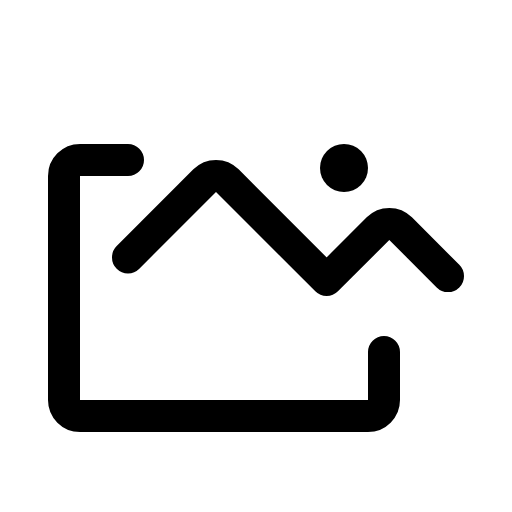
t = 0.00 s
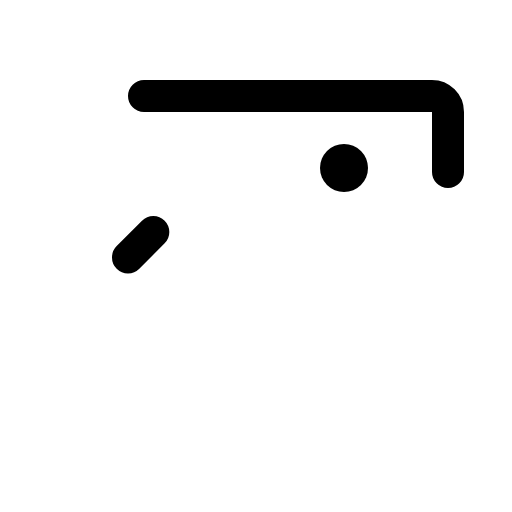
t = 0.60 s
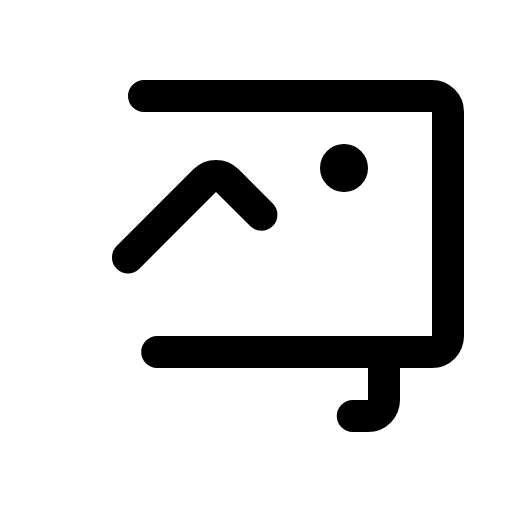
t = 0.98 s
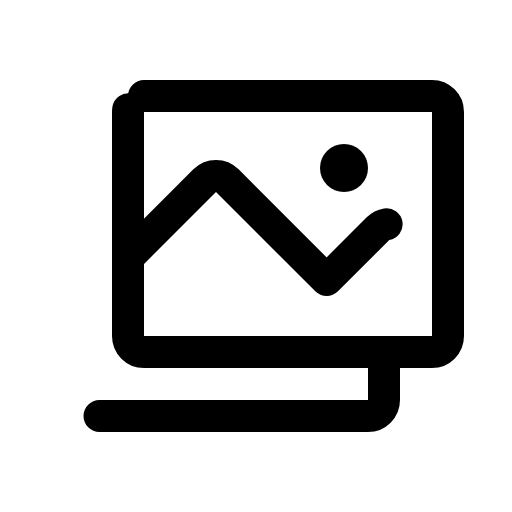
t = 1.35 s
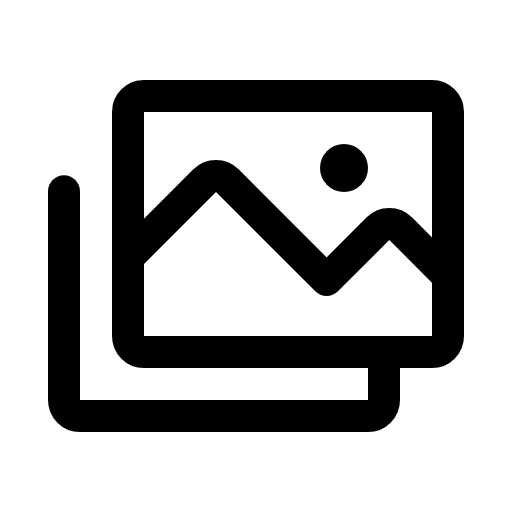
t = 1.73 s
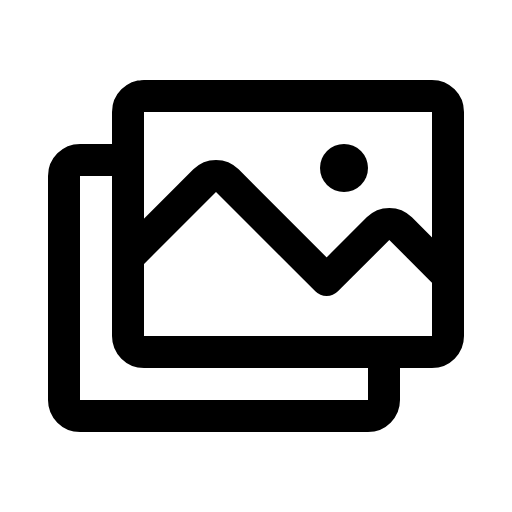
t = 2.10 s

The animated SVG that drew these frames (rendered in a browser with its animation timeline set to each time). Animation: 1 CSS @keyframes rule; one cycle of 2.10 s.

<svg xmlns="http://www.w3.org/2000/svg" viewBox="0 0 256 256">
  <style>
    .draw-line {
      stroke-dasharray: 1;
      stroke-dashoffset: 0;
    }
    svg:hover .draw-line {
      animation: phosphor-draw-in 1.5s ease-in-out forwards;
    }
    @keyframes phosphor-draw-in {
      from { stroke-dashoffset: 1; }
      to { stroke-dashoffset: 0; }
    }
  </style><rect width="256" height="256" fill="none"/><rect x="64" y="48" width="160" height="128" rx="8" fill="none" stroke="currentColor" stroke-linecap="round" stroke-linejoin="round" stroke-width="16" class="draw-line" pathLength="1" style="animation-delay: 0s"/><circle cx="172" cy="84" r="12"/><path d="M64,128.69l38.34-38.35a8,8,0,0,1,11.32,0L163.31,140,189,114.34a8,8,0,0,1,11.31,0L224,138.06" fill="none" stroke="currentColor" stroke-linecap="round" stroke-linejoin="round" stroke-width="16" class="draw-line" pathLength="1" style="animation-delay: 0.3s"/><path d="M192,176v24a8,8,0,0,1-8,8H40a8,8,0,0,1-8-8V88a8,8,0,0,1,8-8H64" fill="none" stroke="currentColor" stroke-linecap="round" stroke-linejoin="round" stroke-width="16" class="draw-line" pathLength="1" style="animation-delay: 0.6s"/></svg>
